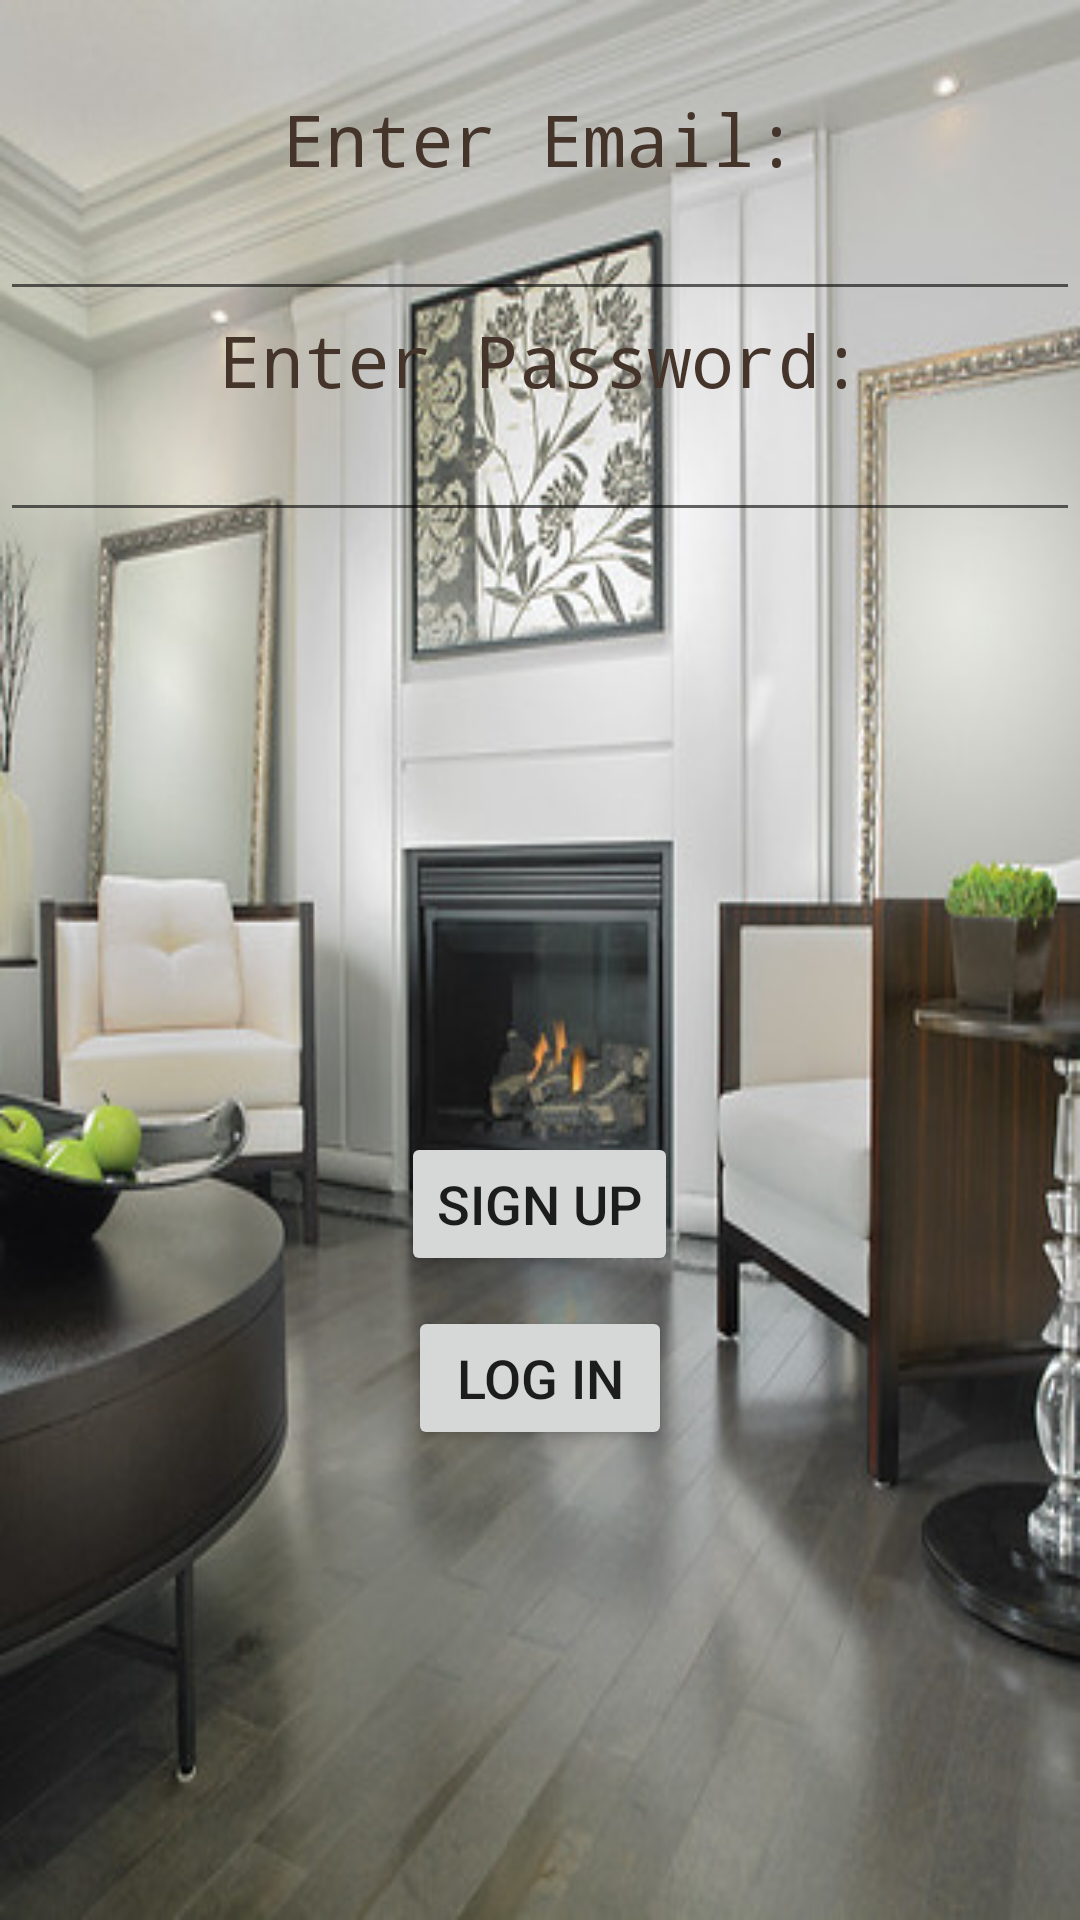

Here is an Android app screen rendered from its layout file. Give the layout XML and the strings, colors and styles it references.
<!-- AndroidManifest.xml: application theme Theme.PicScavengerHunt -->
<!-- res/layout/activity_main.xml -->
<?xml version="1.0" encoding="utf-8"?>
<LinearLayout xmlns:android="http://schemas.android.com/apk/res/android"
    xmlns:app="http://schemas.android.com/apk/res-auto"
    xmlns:tools="http://schemas.android.com/tools"
    android:layout_width="match_parent"
    android:layout_height="match_parent"
    android:background="@drawable/cliencallimage"
    android:orientation="vertical"
    tools:context=".MainActivity">


    <TextView
        android:id="@+id/tV_email"
        android:layout_width="match_parent"
        android:layout_height="wrap_content"
        android:textSize="24sp"
        android:fontFamily="monospace"
        android:layout_marginTop="30dp"
        android:textColor="@color/darkRum"
        android:gravity="center"
        android:text="Enter Email:" />

    <EditText
        android:id="@+id/ET_email"
        android:layout_width="match_parent"
        android:layout_height="wrap_content"
        android:ems="10"
        android:inputType="textNoSuggestions"
        android:autofillHints="" />

    <TextView
        android:id="@+id/tV_password"
        android:layout_width="match_parent"
        android:layout_height="wrap_content"
        android:textSize="24sp"
        android:fontFamily="monospace"
        android:textColor="@color/darkRum"
        android:gravity="center"
        android:text="Enter Password:" />

    <EditText
        android:id="@+id/ET_password"
        android:layout_width="match_parent"
        android:layout_height="wrap_content"
        android:autofillHints=""
        android:ems="10"
        android:inputType="textPassword" />

    <Button
        android:id="@+id/createAccountBtn"
        android:layout_width="wrap_content"
        android:layout_height="wrap_content"
        android:layout_gravity="center"
        android:onClick="onClickSignUpBtn"
        android:text="Sign up"
        android:textSize="18sp"
        android:translationY="200dp" />

    <Button
        android:id="@+id/signInBtn"
        android:layout_width="wrap_content"
        android:layout_height="wrap_content"
        android:layout_gravity="center"
        android:onClick="onClickLogInBtn"
        android:text="Log in"
        android:textSize="18sp"
        android:translationY="210dp" />
</LinearLayout>
<!-- resources referenced by this layout -->
<resources>
  <color name="darkRum">#45342a</color>
  <!-- drawable cliencallimage: jpg bitmap (drawable, 51613 bytes) -->
  <style name="Theme.PicScavengerHunt" parent="Theme.MaterialComponents.DayNight.DarkActionBar">
          
          <item name="colorPrimary">@color/darkRum</item>
          <item name="colorPrimaryVariant">@color/black</item>
          <item name="colorOnPrimary">@color/white</item>
          
          <item name="colorSecondary">@color/delta</item>
          <item name="colorSecondaryVariant">@color/dune</item>
          <item name="colorOnSecondary">@color/black</item>
          
          <item name="android:statusBarColor" tools:targetApi="l">?attr/colorPrimaryVariant</item>
          
      </style>
  <color name="black">#FF000000</color>
  <color name="white">#FFFFFFFF</color>
  <color name="delta">#92938d</color>
  <color name="dune">#504d45</color>
</resources>
